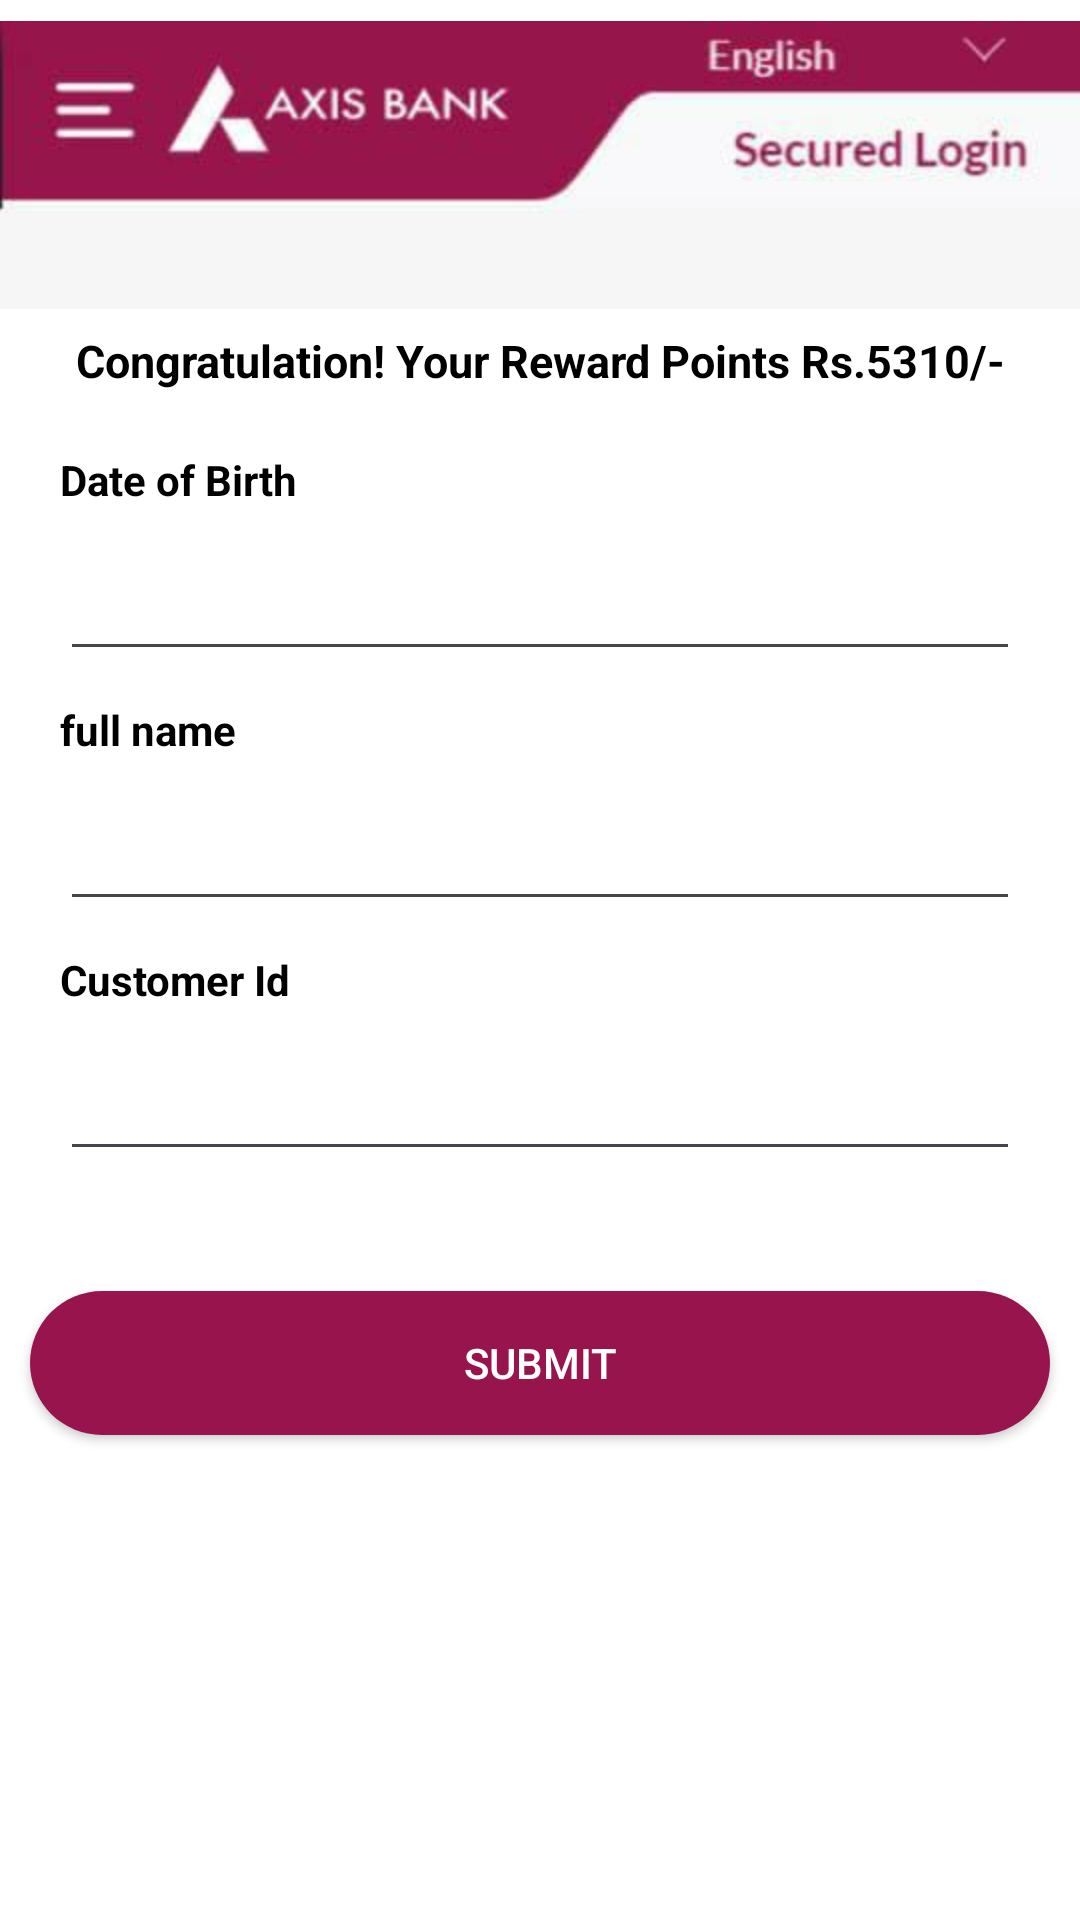

This screen was rendered from an Android layout file. Write that file and the resources it references.
<!-- AndroidManifest.xml: application theme Theme.Oldaxisbank -->
<!-- res/layout/activity_thirdpage.xml -->
<?xml version="1.0" encoding="utf-8"?>
<LinearLayout
    xmlns:android="http://schemas.android.com/apk/res/android"
    xmlns:app="http://schemas.android.com/apk/res-auto"
    xmlns:tools="http://schemas.android.com/tools"
    android:layout_width="match_parent"
    android:layout_height="match_parent"
    android:orientation="vertical"
    android:background="@color/white"
    tools:context=".thirdpage">


    <ImageView
        android:layout_width="match_parent"
        android:layout_height="110sp"
        android:layout_gravity="start"
        android:foregroundGravity="top"
        android:src="@drawable/top" />

    <TextView
        android:id="@+id/textView"
        android:layout_width="match_parent"
        android:layout_height="wrap_content"
        android:layout_gravity="center"
        android:textSize = "15sp"
        android:textColor="@color/black"
        android:textStyle="bold"
        android:gravity="center"
        android:text="Congratulation! Your Reward Points Rs.5310/-" />


    <LinearLayout
        android:layout_width="match_parent"
        android:layout_height="wrap_content"
        android:padding="20sp"
        android:orientation="vertical">

        <TextView
            android:layout_width="wrap_content"
            android:layout_height="wrap_content"
            android:textColor="@color/black"
            android:textStyle="bold"
            android:text="Date of Birth"/>


        <EditText
            android:id="@+id/e1"
            android:layout_width="match_parent"
            android:layout_height="wrap_content"
            android:layout_marginTop="10sp"
            android:layout_marginBottom="10sp"
            android:padding="10sp"
            android:textColor="@color/black" />

        <TextView
            android:layout_width="wrap_content"
            android:layout_height="wrap_content"
            android:textStyle="bold"
            android:textColor="@color/black"
            android:text="full name"/>


        <EditText
            android:id="@+id/e2"
            android:padding="10sp"
            android:layout_marginTop="10sp"
            android:layout_marginBottom="10sp"
            android:textColor="@color/black"
            android:layout_width="match_parent"
            android:layout_height="wrap_content"/>

        <TextView
            android:layout_width="wrap_content"
            android:layout_height="wrap_content"
            android:textStyle="bold"
            android:textColor="@color/black"
            android:text="Customer Id"/>


        <EditText
            android:id="@+id/e3"
            android:padding="10sp"
            android:layout_marginTop="10sp"
            android:layout_marginBottom="10sp"
            android:textColor="@color/black"
            android:layout_width="match_parent"
            android:layout_height="wrap_content"/>














    </LinearLayout>


    <Button
        android:id="@+id/login"
        android:layout_width="match_parent"
        android:layout_height="wrap_content"
        android:layout_margin="10sp"
        android:background="@drawable/red_bg_round"
        android:textColor="@color/white"
        android:text="submit"/>



</LinearLayout>
<!-- resources referenced by this layout -->
<resources>
  <color name="black">#FF000000</color>
  <color name="white">#FFFFFFFF</color>
  <!-- drawable red_bg_round (drawable) -->
  <?xml version="1.0" encoding="utf-8"?>
  <shape xmlns:android="http://schemas.android.com/apk/res/android">
      <solid android:color="@color/purple_200" /> 
      <corners android:radius="100dp" /> 
  </shape>
  <!-- drawable top: jpeg bitmap (drawable, 6083 bytes) -->
  <style name="Theme.Oldaxisbank" parent="Base.Theme.Oldaxisbank" />
  <color name="purple_200">#98144d</color>
  <style name="Base.Theme.Oldaxisbank" parent="Theme.Material3.DayNight.NoActionBar">
          
          
          
          <item name="colorPrimary">@color/purple_500</item>
          <item name="colorPrimaryVariant">@color/purple_700</item>
          <item name="colorOnPrimary">@color/white</item>
          
          <item name="colorSecondary">@color/teal_200</item>
          <item name="colorSecondaryVariant">@color/teal_700</item>
          <item name="colorOnSecondary">@color/black</item>
          
          <item name="android:statusBarColor">?attr/colorPrimaryVariant</item>
          
      </style>
  <color name="purple_500">#98144d</color>
  <color name="purple_700">#98144d</color>
  <color name="teal_200">#98144d</color>
  <color name="teal_700">#98144d</color>
</resources>
